Labelled photos from "cropped", an image-classification folder in colbytse/MRI-image-classification. The possible labels are: neg, pos.

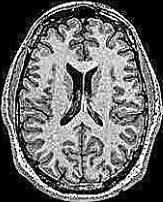
Label: neg

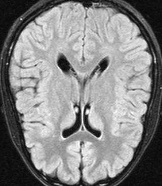
Label: neg

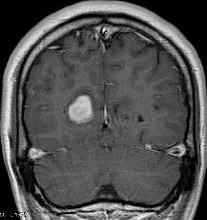
Label: pos

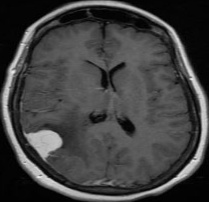
Label: pos

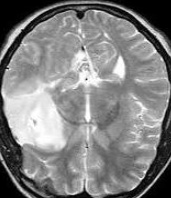
Label: pos

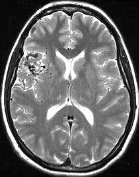
Label: neg
